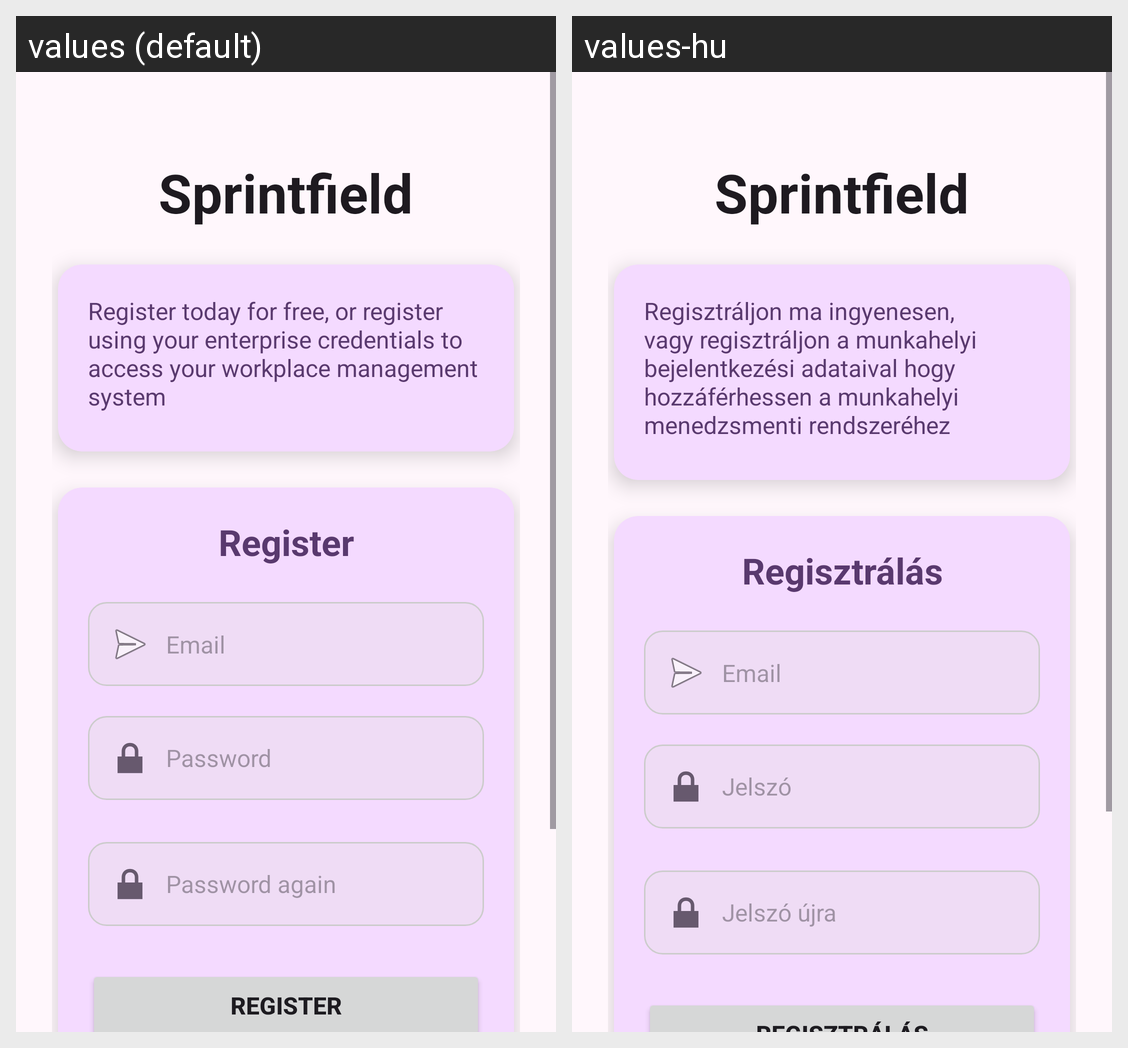

This grid shows one Android layout under two languages. Give, for every string resource on the screen, its name, the default text and each shown locale's text.
Android screen res/layout/activity_register.xml rendered under 2 locales, left to right: values (default), values-hu. Device: Nexus 5 (rendered at 1080×1920; each locale shown at half size, 540×960, under a caption strip naming it); theme Theme.Sprintfield.
Strings drawn on this screen, with the default value and each locale's value (text and hints the layout hard-codes, and strings that could not be matched under every locale, appear in the picture but are not listed):

app_name
  values: Sprintfield
  values-hu: Sprintfield  [not translated; the default value is used]

reg_text
  values: Register today for free, or register using your enterprise credentials to access your workplace management system
  values-hu: Regisztráljon ma ingyenesen, vagy regisztráljon a munkahelyi bejelentkezési adataival hogy hozzáférhessen a munkahelyi menedzsmenti rendszeréhez

register
  values: Register
  values-hu: Regisztrálás

email
  values: Email
      
  values-hu: Email
        [not translated; the default value is used]

password
  values: Password
  values-hu: Jelszó

password_again
  values: Password again
  values-hu: Jelszó újra
